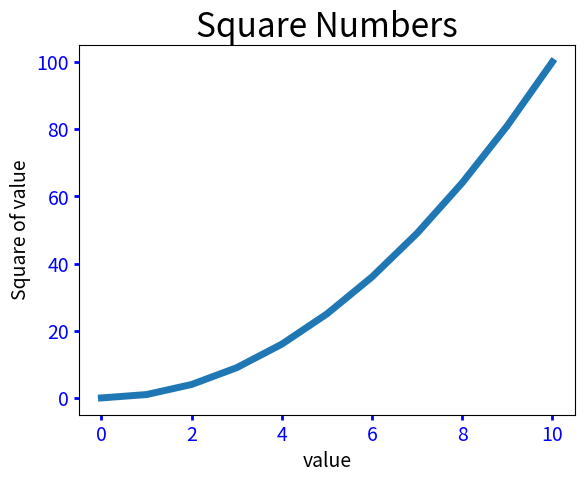

This chart was generated by the following Python code:
# coding=utf-8
# Version:3.6.3
# Tools:Pycharm
__date__ = ' 2019/5/7 13:58'
__author__ = 'lee7goal'
import matplotlib.pyplot as plt

"""绘制简单的折线图"""
squares = [i**2 for i in range(11) if i <= 10]
input_value = [i for i in range(11) if i <= 10]
plt.plot(input_value, squares, linewidth=5)
# set the pic_tittle and the label
plt.title("Square Numbers", fontsize=24)
plt.xlabel("value", fontsize=14)
plt.ylabel("Square of value", fontsize=14)
# set the tick_params size
plt.tick_params(axis='both', width=2, colors='blue', labelsize=14)
plt.show()
